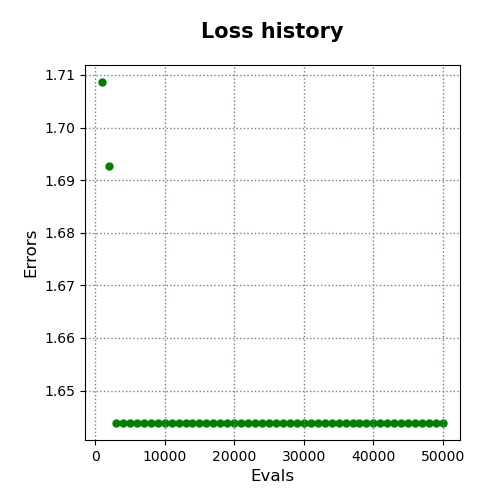

Data behind this chart, as committed beside it:
evals, errors
1000, 1.709
2000, 1.693
3000, 1.644
4000, 1.644
5000, 1.644
6000, 1.644
7000, 1.644
8000, 1.644
9000, 1.644
10000, 1.644
11000, 1.644
12000, 1.644
13000, 1.644
14000, 1.644
15000, 1.644
16000, 1.644
17000, 1.644
18000, 1.644
19000, 1.644
20000, 1.644
21000, 1.644
22000, 1.644
23000, 1.644
24000, 1.644
25000, 1.644
26000, 1.644
27000, 1.644
28000, 1.644
29000, 1.644
30000, 1.644
31000, 1.644
32000, 1.644
33000, 1.644
34000, 1.644
35000, 1.644
36000, 1.644
37000, 1.644
38000, 1.644
39000, 1.644
40000, 1.644
41000, 1.644
42000, 1.644
43000, 1.644
44000, 1.644
45000, 1.644
46000, 1.644
47000, 1.644
48000, 1.644
49000, 1.644
50000, 1.644
